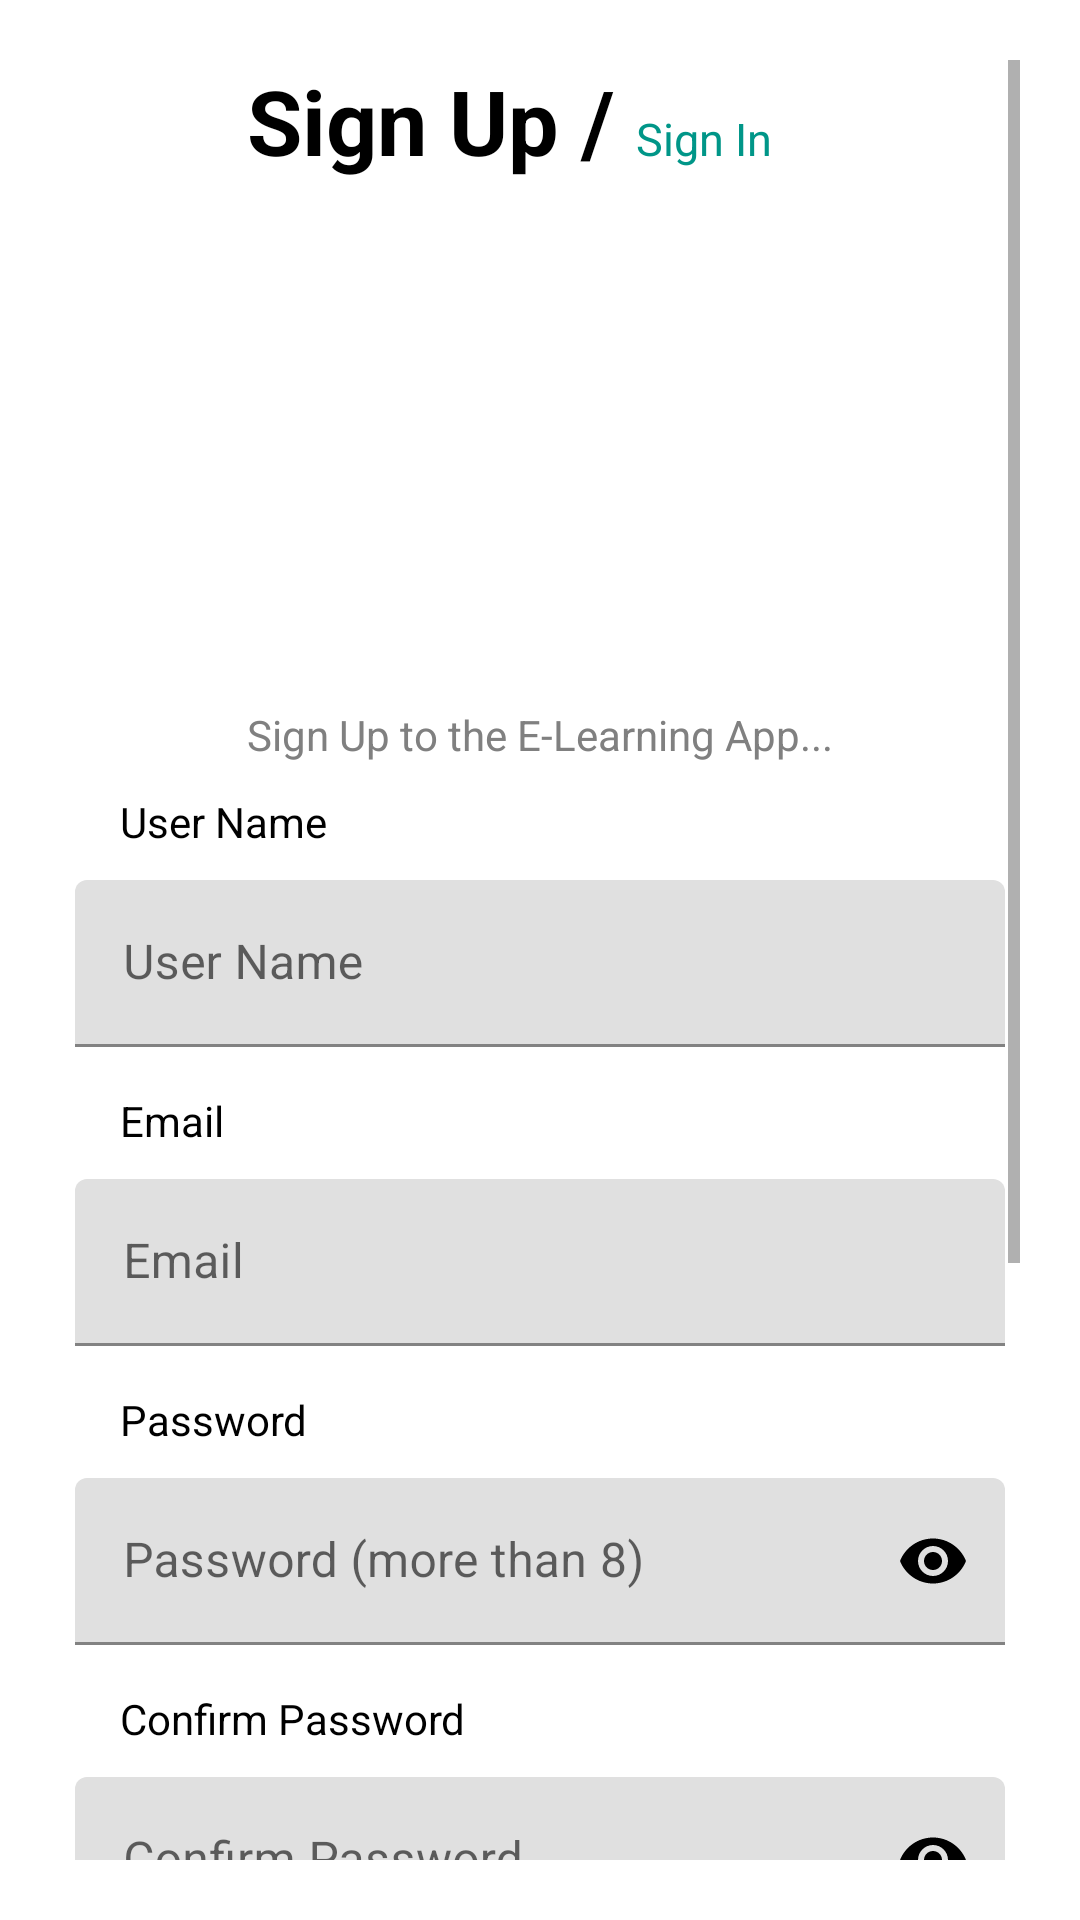

Write the Android layout XML for this screen, with the resource values it uses.
<!-- AndroidManifest.xml: application theme Theme.ELearningApp -->
<!-- res/layout/activity_sign_up.xml -->
<?xml version="1.0" encoding="utf-8"?>
<RelativeLayout
    xmlns:android="http://schemas.android.com/apk/res/android"
    xmlns:app="http://schemas.android.com/apk/res-auto"
    xmlns:tools="http://schemas.android.com/tools"
    android:layout_width="match_parent"
    android:layout_height="match_parent"
    android:background="@color/white"
    tools:context=".Actvities.Sign_Up_Activity">

    <ScrollView
        android:layout_width="match_parent"
        android:layout_height="match_parent"
        android:padding="20dp">

        <LinearLayout
            android:layout_width="match_parent"
            android:layout_height="wrap_content"
            android:orientation="vertical">

            <LinearLayout
                android:layout_width="match_parent"
                android:layout_height="wrap_content"
                android:layout_gravity="center_horizontal"
                android:orientation="horizontal">

                <TextView
                    android:id="@+id/text1"
                    android:layout_width="match_parent"
                    android:layout_height="wrap_content"
                    android:layout_weight="2"
                    android:gravity="right"
                    android:text="Sign Up / "
                    android:textColor="@color/black"
                    android:textSize="30sp"
                    android:textStyle="bold" />

                <TextView
                    android:layout_width="match_parent"
                    android:layout_height="wrap_content"
                    android:layout_weight="3"
                    android:text="Sign In"
                    android:textColor="@color/appClr"
                    android:textSize="15sp" />

            </LinearLayout>


            <ImageView
                android:layout_width="match_parent"
                android:layout_height="150dp"
                android:layout_margin="10dp"
                android:src="@drawable/ic_baseline_cast_for_education_24_appclr" />


            <TextView
                android:layout_width="wrap_content"
                android:layout_height="wrap_content"
                android:layout_gravity="center"
                android:layout_marginTop="5dp"
                android:text="Sign Up to the E-Learning App..."
                android:textColor="@color/gray" />


            <TextView
                android:id="@+id/name_text"
                android:layout_width="wrap_content"
                android:layout_height="wrap_content"
                android:layout_marginLeft="20dp"
                android:layout_marginTop="10dp"
                android:layout_marginBottom="5dp"
                android:text="User Name"
                android:textColor="@color/black" />

            <com.google.android.material.textfield.TextInputLayout
                android:id="@+id/name_layout"
                android:layout_width="match_parent"
                android:layout_height="wrap_content"
                android:padding="5dp">

                <EditText
                    android:id="@+id/name_et"
                    android:layout_width="match_parent"
                    android:layout_height="wrap_content"
                    android:background="@drawable/rectangle"
                    android:hint="User Name"
                    android:inputType="textPersonName"
                    android:textColor="@color/black"
                    android:textColorHint="@color/black" />

            </com.google.android.material.textfield.TextInputLayout>

            <TextView
                android:layout_width="wrap_content"
                android:layout_height="wrap_content"
                android:layout_marginLeft="20dp"
                android:layout_marginTop="10dp"
                android:text="Email"
                android:textColor="@color/black" />

            <com.google.android.material.textfield.TextInputLayout
                android:id="@+id/layout_emial"
                android:layout_width="match_parent"
                android:layout_height="wrap_content"
                android:layout_below="@+id/text1"
                android:layout_marginTop="5dp"
                android:padding="5dp">

                <EditText
                    android:id="@+id/email_et"
                    android:layout_width="match_parent"
                    android:layout_height="wrap_content"
                    android:background="@drawable/rectangle"
                    android:hint="Email"
                    android:inputType="textEmailAddress"
                    android:textColor="@color/black"
                    android:textColorHint="@color/black" />

            </com.google.android.material.textfield.TextInputLayout>

            <TextView
                android:id="@+id/pass_text"
                android:layout_width="wrap_content"
                android:layout_height="wrap_content"
                android:layout_marginLeft="20dp"
                android:layout_marginTop="10dp"
                android:layout_marginBottom="5dp"
                android:text="Password"
                android:textColor="@color/black" />

            <com.google.android.material.textfield.TextInputLayout
                android:id="@+id/layout_pass"
                android:layout_width="match_parent"
                android:layout_height="wrap_content"
                android:padding="5dp"
                app:passwordToggleEnabled="true"
                app:passwordToggleTint="@color/black">

                <EditText
                    android:id="@+id/password_et"
                    android:layout_width="match_parent"
                    android:layout_height="wrap_content"
                    android:background="@drawable/rectangle"
                    android:hint="Password (more than 8)"
                    android:inputType="textPassword"
                    android:textColor="@color/black"
                    android:textColorHint="@color/black" />

            </com.google.android.material.textfield.TextInputLayout>

            <TextView
                android:id="@+id/pass_text_confirm"
                android:layout_width="wrap_content"
                android:layout_height="wrap_content"
                android:layout_marginLeft="20dp"
                android:layout_marginTop="10dp"
                android:layout_marginBottom="5dp"
                android:text="Confirm Password"
                android:textColor="@color/black" />

            <com.google.android.material.textfield.TextInputLayout
                android:id="@+id/layout_pass_confirm"
                android:layout_width="match_parent"
                android:layout_height="wrap_content"
                android:padding="5dp"
                app:passwordToggleEnabled="true"
                app:passwordToggleTint="@color/black">

                <EditText
                    android:id="@+id/confirm_password_et"
                    android:layout_width="match_parent"
                    android:layout_height="wrap_content"
                    android:background="@drawable/rectangle"
                    android:hint="Confirm Password"
                    android:inputType="textPassword"
                    android:textColor="@color/black"
                    android:textColorHint="@color/black" />

            </com.google.android.material.textfield.TextInputLayout>

            <androidx.cardview.widget.CardView
                android:id="@+id/select_image"
                android:layout_width="150dp"
                android:layout_height="150dp"
                android:layout_gravity="center"
                android:layout_marginTop="20dp"
                android:padding="20dp"
                app:cardBackgroundColor="@color/appClr"
                app:cardCornerRadius="20dp"
                app:cardElevation="10dp">

                <LinearLayout
                    android:layout_width="match_parent"
                    android:layout_height="match_parent"
                    android:orientation="vertical">

                    <de.hdodenhof.circleimageview.CircleImageView
                        android:id="@+id/profile_image"
                        android:layout_width="match_parent"
                        android:layout_height="match_parent"
                        android:layout_gravity="center"
                        android:layout_margin="20dp"
                        android:src="@drawable/ic_baseline_camera_alt_24" />

                </LinearLayout>
            </androidx.cardview.widget.CardView>


            <Button
                android:id="@+id/Register_btn"
                android:layout_width="match_parent"
                android:layout_height="wrap_content"
                android:layout_marginLeft="20dp"
                android:layout_marginTop="20dp"
                android:layout_marginRight="20dp"
                android:text="Create Account !!!" />

            <LinearLayout
                android:layout_width="match_parent"
                android:layout_height="wrap_content"
                android:layout_marginTop="20dp"
                android:background="@drawable/rectangle"
                android:orientation="horizontal"
                android:padding="10dp">

                <TextView
                    android:layout_width="match_parent"
                    android:layout_height="wrap_content"
                    android:layout_weight="1"
                    android:gravity="right"
                    android:text="Already have an account !!! "
                    android:textColor="@color/black"
                    android:textSize="14dp" />

                <TextView
                    android:id="@+id/goto_signin"
                    android:layout_width="match_parent"
                    android:layout_height="wrap_content"
                    android:layout_weight="1.5"
                    android:text="Login"
                    android:textColor="@color/appClr"
                    android:textSize="20dp"
                    android:textStyle="bold" />
            </LinearLayout>

        </LinearLayout>
    </ScrollView>


</RelativeLayout>
<!-- resources referenced by this layout -->
<resources>
  <color name="appClr">#009688</color>
  <color name="black">#FF000000</color>
  <color name="gray">#808080</color>
  <color name="white">#FFFFFFFF</color>
  <style name="Theme.ELearningApp" parent="Theme.MaterialComponents.Light.NoActionBar">
          
          <item name="colorPrimary">@color/purple_500</item>
          <item name="colorPrimaryVariant">@color/purple_700</item>
          <item name="colorOnPrimary">@color/white</item>
          
          <item name="colorSecondary">@color/teal_200</item>
          <item name="colorSecondaryVariant">@color/teal_700</item>
          <item name="colorOnSecondary">@color/white</item>
          
          <item name="android:statusBarColor" tools:targetApi="l">?attr/colorPrimaryVariant</item>
          
      </style>
  <color name="purple_500">#009688</color>
  <color name="purple_700">#009688</color>
  <color name="teal_200">#009688</color>
  <color name="teal_700">#009688</color>
</resources>
